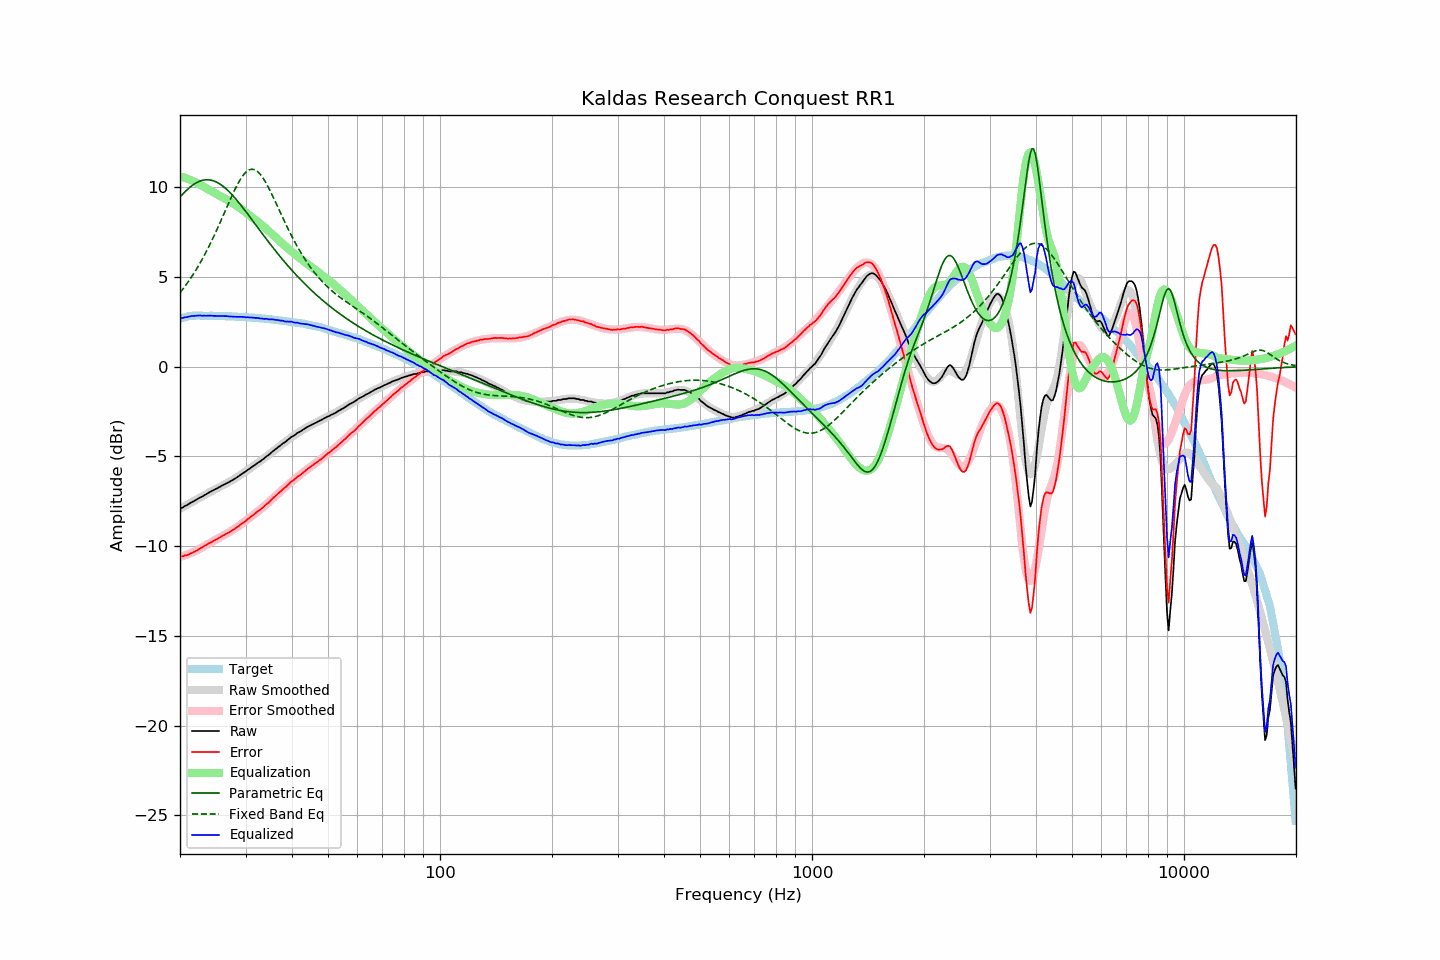

Data behind this chart, as committed beside it:
frequency, raw, error, smoothed, error_smoothed, equalization, parametric_eq, fixed_band_eq, equalized_raw, equalized_smoothed, target
20.00, -7.88, -10.55, -7.91, -10.60, 10.60, 9.45, 4.12, 2.73, 2.69, 2.67
20.20, -7.88, -10.58, -7.87, -10.58, 10.58, 9.55, 4.23, 2.70, 2.71, 2.70
20.40, -7.84, -10.57, -7.82, -10.55, 10.55, 9.65, 4.35, 2.71, 2.73, 2.73
20.61, -7.77, -10.52, -7.77, -10.52, 10.52, 9.74, 4.47, 2.75, 2.75, 2.75
20.81, -7.74, -10.51, -7.72, -10.49, 10.49, 9.82, 4.59, 2.75, 2.77, 2.78
21.02, -7.68, -10.48, -7.67, -10.46, 10.46, 9.91, 4.71, 2.78, 2.78, 2.81
21.23, -7.63, -10.44, -7.62, -10.42, 10.42, 9.98, 4.84, 2.79, 2.80, 2.82
21.44, -7.57, -10.39, -7.57, -10.38, 10.38, 10.05, 4.97, 2.82, 2.81, 2.83
21.66, -7.53, -10.36, -7.52, -10.35, 10.35, 10.12, 5.11, 2.82, 2.82, 2.84
21.87, -7.48, -10.31, -7.48, -10.31, 10.31, 10.18, 5.25, 2.83, 2.83, 2.84
22.09, -7.43, -10.27, -7.43, -10.26, 10.26, 10.23, 5.40, 2.84, 2.84, 2.84
22.31, -7.38, -10.22, -7.38, -10.22, 10.22, 10.28, 5.54, 2.84, 2.84, 2.84
22.54, -7.32, -10.16, -7.32, -10.17, 10.17, 10.32, 5.70, 2.85, 2.84, 2.84
22.76, -7.27, -10.11, -7.27, -10.11, 10.11, 10.36, 5.85, 2.85, 2.84, 2.84
22.99, -7.24, -10.07, -7.22, -10.06, 10.06, 10.38, 6.01, 2.83, 2.84, 2.83
23.22, -7.17, -10.00, -7.17, -10.01, 10.01, 10.40, 6.18, 2.84, 2.84, 2.83
23.45, -7.13, -9.96, -7.12, -9.96, 9.96, 10.41, 6.35, 2.83, 2.84, 2.83
23.69, -7.07, -9.90, -7.07, -9.91, 9.91, 10.41, 6.52, 2.84, 2.84, 2.83
23.92, -7.02, -9.85, -7.02, -9.86, 9.86, 10.41, 6.70, 2.84, 2.83, 2.83
24.16, -6.97, -9.80, -6.97, -9.80, 9.80, 10.40, 6.88, 2.84, 2.83, 2.84
24.40, -6.92, -9.75, -6.92, -9.75, 9.75, 10.38, 7.06, 2.84, 2.83, 2.84
24.65, -6.88, -9.70, -6.88, -9.70, 9.70, 10.35, 7.25, 2.83, 2.83, 2.83
24.89, -6.83, -9.65, -6.83, -9.65, 9.65, 10.31, 7.44, 2.83, 2.83, 2.83
25.14, -6.79, -9.61, -6.78, -9.60, 9.60, 10.27, 7.64, 2.82, 2.82, 2.82
25.39, -6.74, -9.56, -6.73, -9.56, 9.56, 10.22, 7.84, 2.82, 2.82, 2.82
25.65, -6.69, -9.51, -6.69, -9.51, 9.51, 10.17, 8.04, 2.82, 2.82, 2.82
25.91, -6.64, -9.45, -6.64, -9.46, 9.46, 10.10, 8.24, 2.82, 2.82, 2.81
26.16, -6.60, -9.41, -6.60, -9.41, 9.41, 10.03, 8.44, 2.82, 2.81, 2.81
26.43, -6.55, -9.36, -6.55, -9.36, 9.36, 9.96, 8.65, 2.81, 2.81, 2.81
26.69, -6.50, -9.30, -6.50, -9.31, 9.31, 9.88, 8.85, 2.81, 2.81, 2.81
26.96, -6.46, -9.26, -6.45, -9.26, 9.26, 9.80, 9.06, 2.80, 2.80, 2.81
27.23, -6.41, -9.21, -6.40, -9.20, 9.20, 9.71, 9.26, 2.80, 2.80, 2.80
27.50, -6.36, -9.16, -6.35, -9.15, 9.15, 9.61, 9.46, 2.79, 2.80, 2.80
27.77, -6.31, -9.10, -6.30, -9.09, 9.09, 9.52, 9.65, 2.79, 2.79, 2.79
28.05, -6.26, -9.05, -6.25, -9.03, 9.03, 9.42, 9.84, 2.78, 2.79, 2.79
28.33, -6.20, -8.98, -6.19, -8.97, 8.97, 9.31, 10.02, 2.78, 2.78, 2.78
28.62, -6.14, -8.91, -6.13, -8.91, 8.91, 9.20, 10.19, 2.77, 2.78, 2.78
28.90, -6.08, -8.85, -6.07, -8.85, 8.85, 9.09, 10.35, 2.77, 2.78, 2.78
29.19, -6.01, -8.77, -6.01, -8.79, 8.79, 8.98, 10.49, 2.78, 2.77, 2.76
29.48, -5.95, -8.72, -5.95, -8.72, 8.72, 8.87, 10.62, 2.77, 2.76, 2.77
29.78, -5.89, -8.65, -5.89, -8.65, 8.65, 8.75, 10.74, 2.76, 2.76, 2.76
30.08, -5.84, -8.60, -5.83, -8.58, 8.58, 8.63, 10.83, 2.74, 2.75, 2.76
30.38, -5.76, -8.50, -5.77, -8.51, 8.51, 8.52, 10.91, 2.76, 2.75, 2.75
30.68, -5.71, -8.45, -5.71, -8.45, 8.45, 8.40, 10.96, 2.74, 2.74, 2.74
30.99, -5.64, -8.37, -5.64, -8.38, 8.38, 8.28, 10.99, 2.74, 2.73, 2.73
31.30, -5.58, -8.31, -5.58, -8.31, 8.31, 8.16, 11.00, 2.73, 2.73, 2.73
31.61, -5.52, -8.24, -5.52, -8.24, 8.24, 8.04, 10.98, 2.72, 2.72, 2.73
31.93, -5.46, -8.17, -5.46, -8.17, 8.17, 7.91, 10.95, 2.71, 2.71, 2.71
32.24, -5.39, -8.09, -5.39, -8.10, 8.10, 7.79, 10.89, 2.72, 2.71, 2.70
32.57, -5.33, -8.03, -5.33, -8.03, 8.03, 7.67, 10.81, 2.70, 2.70, 2.70
32.89, -5.28, -7.97, -5.26, -7.96, 7.96, 7.55, 10.71, 2.68, 2.69, 2.69
33.22, -5.20, -7.88, -5.20, -7.88, 7.88, 7.43, 10.59, 2.68, 2.68, 2.68
33.55, -5.15, -7.82, -5.13, -7.81, 7.81, 7.31, 10.46, 2.66, 2.68, 2.68
33.89, -5.07, -7.73, -5.06, -7.73, 7.73, 7.19, 10.31, 2.66, 2.67, 2.67
34.23, -4.99, -7.65, -4.99, -7.65, 7.65, 7.07, 10.16, 2.66, 2.66, 2.66
34.57, -4.94, -7.59, -4.92, -7.57, 7.57, 6.96, 9.99, 2.63, 2.65, 2.65
34.92, -4.86, -7.49, -4.85, -7.49, 7.49, 6.84, 9.81, 2.63, 2.64, 2.64
35.27, -4.78, -7.41, -4.78, -7.41, 7.41, 6.73, 9.63, 2.63, 2.63, 2.63
35.62, -4.70, -7.31, -4.71, -7.33, 7.33, 6.61, 9.44, 2.63, 2.62, 2.62
35.97, -4.64, -7.24, -4.64, -7.25, 7.25, 6.50, 9.25, 2.61, 2.61, 2.60
... 635 more rows
